The GitHub repository ikathuria/GestureRecognition contains a labelled image folder "data2" with 14 categories: down gesture, eight hand gesture, five hand gesture, four hand gesture, left gesture, nine hand gesture, off gesture, one hand gesture, right gesture, seven hand gesture, six hand gesture, three hand gesture, two hand gesture, zero hand gesture. Examples follow, each with its label.

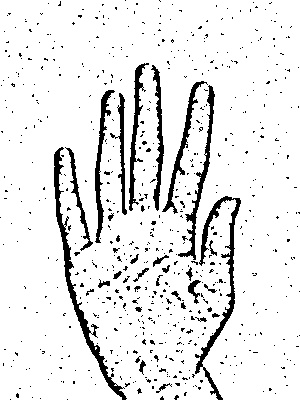
Label: five hand gesture

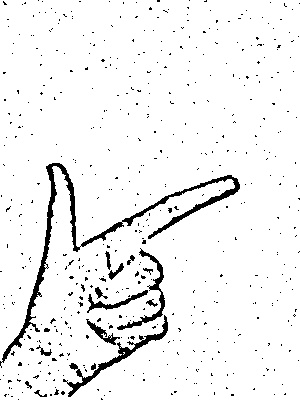
Label: eight hand gesture

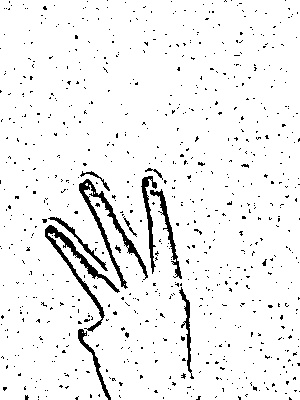
Label: three hand gesture

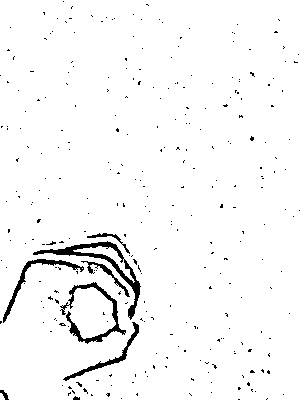
Label: zero hand gesture

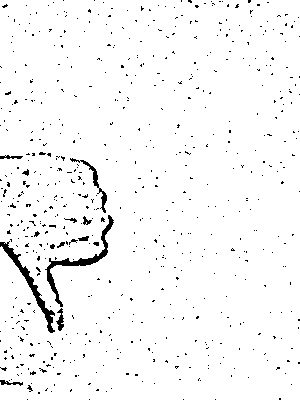
Label: down gesture

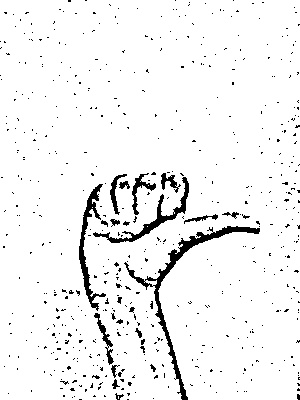
Label: right gesture
